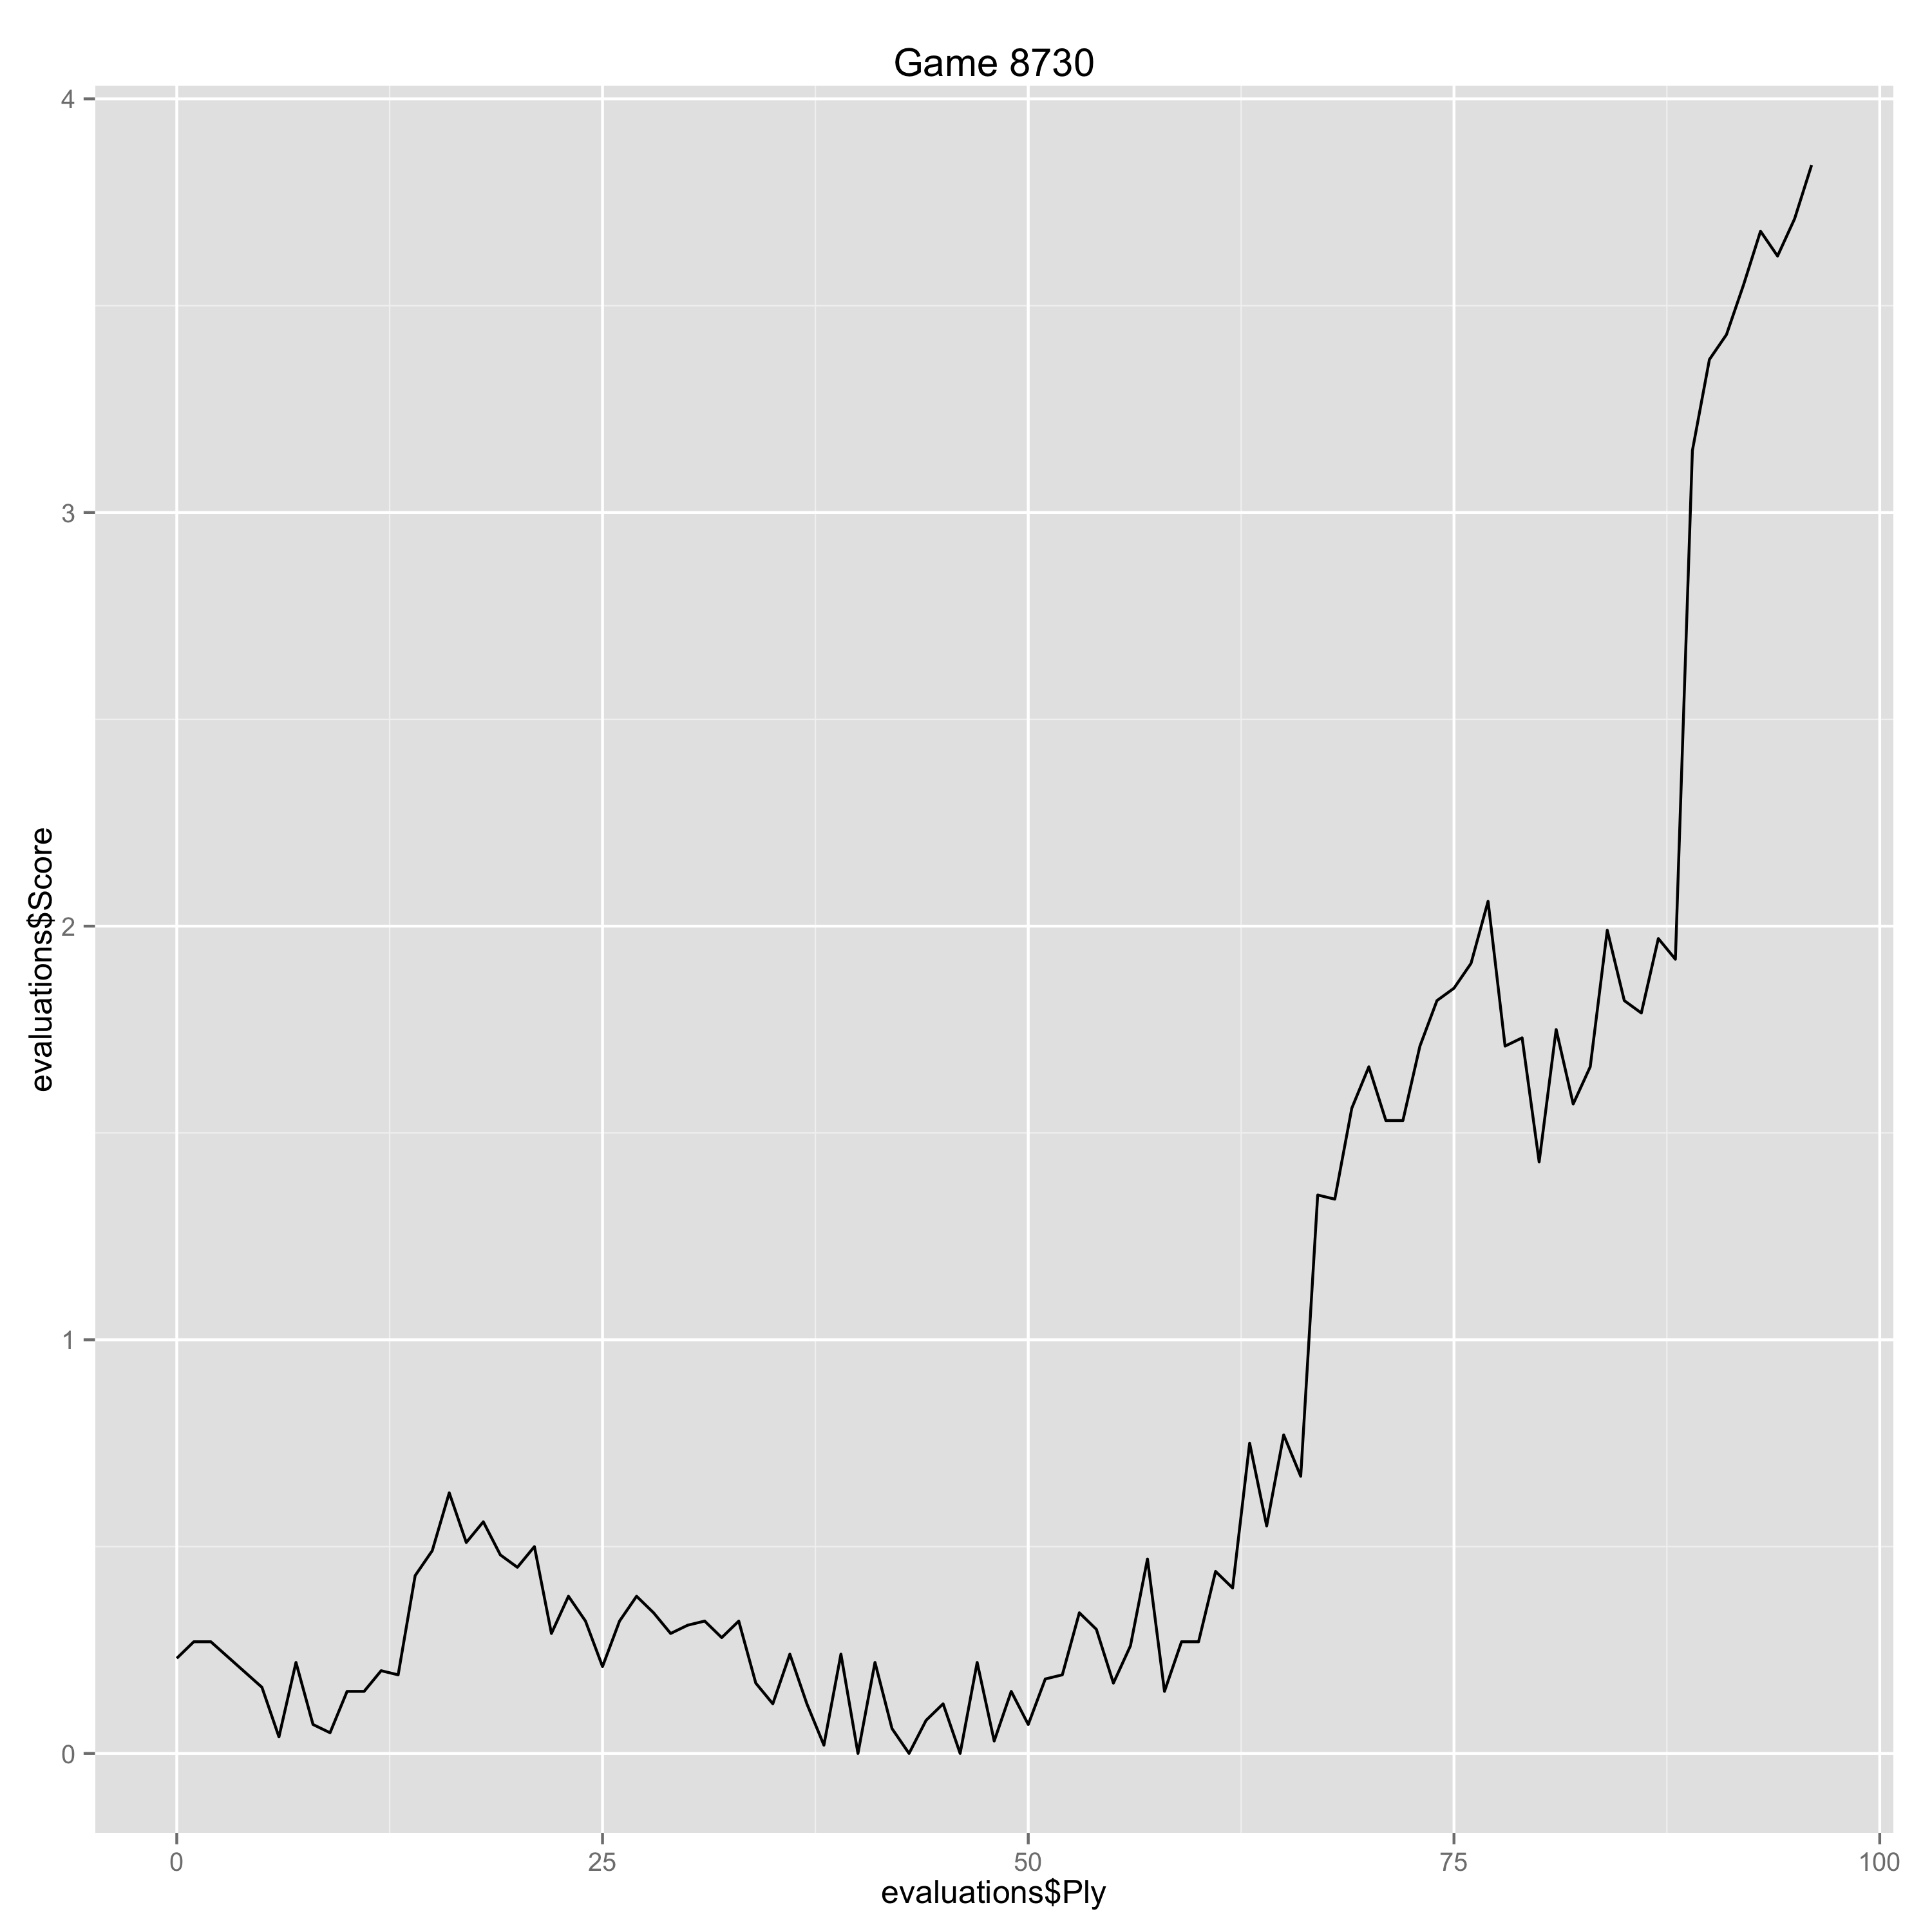

Data behind this chart, as committed beside it:
Ply, Move, White, Black, Score, Eval, Comment
0, [1], e4, , 0.23, 0.23, 
1, [1], , e5, 0.27, -0.04, 
2, [2], Nf3, , 0.27, 0.0, 
5, [3], , Nf6, 0.16, 0.11, 
6, [4], d3, , 0.04, -0.12, 
7, [4], , Bc5, 0.22, -0.18, 
8, [5], c3, , 0.07, -0.15, 
9, [5], , O-O, 0.05, 0.02, 
10, [6], O-O, , 0.15, 0.1, 
11, [6], , Re8, 0.15, 0.0, 
12, [7], b4, , 0.2, 0.05, 
13, [7], , Bf8, 0.19, 0.01, 
14, [8], Bc4, , 0.43, 0.24, 
15, [8], , h6, 0.49, -0.06, 
16, [9], Qb3, , 0.63, 0.14, 
17, [9], , Qe7, 0.51, 0.12, 
18, [10], Nh4, , 0.56, 0.05, 
19, [10], , d6, 0.48, 0.08, 
20, [11], Ng6, , 0.45, -0.03, 
21, [11], , Qd7, 0.5, -0.05, 
22, [12], f4, , 0.29, -0.21, 
23, [12], , exf4, 0.38, -0.09, 
24, [13], Bxf4, , 0.32, -0.06, 
25, [13], , Ne5, 0.21, 0.11, 
26, [14], Bxe5, , 0.32, 0.11, 
27, [14], , dxe5, 0.38, -0.06, 
28, [15], a4, , 0.34, -0.04, 
29, [15], , c6, 0.29, 0.05, 
30, [16], Nd2, , 0.31, 0.02, 
31, [16], , Qc7, 0.32, -0.01, 
32, [17], a5, , 0.28, -0.04, 
33, [17], , Be6, 0.32, -0.04, 
34, [18], Nxf8, , 0.17, -0.15, 
35, [18], , Kxf8, 0.12, 0.05, 
36, [19], Rf3, , 0.24, 0.12, 
37, [19], , Rad8, 0.12, 0.12, 
38, [20], Raf1, , 0.02, -0.1, 
39, [20], , Rd7, 0.24, -0.22, 
40, [21], Qc2, , 0.0, -0.24, 
41, [21], , Qd8, 0.22, -0.22, 
42, [22], Bxe6, , 0.06, -0.16, 
43, [22], , Rxe6, 0.0, 0.06, 
44, [23], Nc4, , 0.08, 0.08, 
45, [23], , Kg8, 0.12, -0.04, 
46, [24], Qe2, , 0.0, -0.12, 
47, [24], , Ne8, 0.22, -0.22, 
48, [25], Qf2, , 0.03, -0.19, 
49, [25], , Nf6, 0.15, -0.12, 
50, [26], Qe3, , 0.07, -0.08, 
51, [26], , Ng4, 0.18, -0.11, 
52, [27], Qe2, , 0.19, 0.01, 
53, [27], , Nf6, 0.34, -0.15, 
54, [28], Rg3, , 0.3, -0.04, 
55, [28], , b5, 0.17, 0.13, 
56, [29], axb6, , 0.26, 0.09, 
57, [29], , axb6, 0.47, -0.21, 
58, [30], Rf5, , 0.15, -0.32, 
59, [30], , Ra7, 0.27, -0.12, 
60, [31], h3, , 0.27, 0.0, 
61, [31], , Nd7, 0.44, -0.17, 
... 35 more rows
